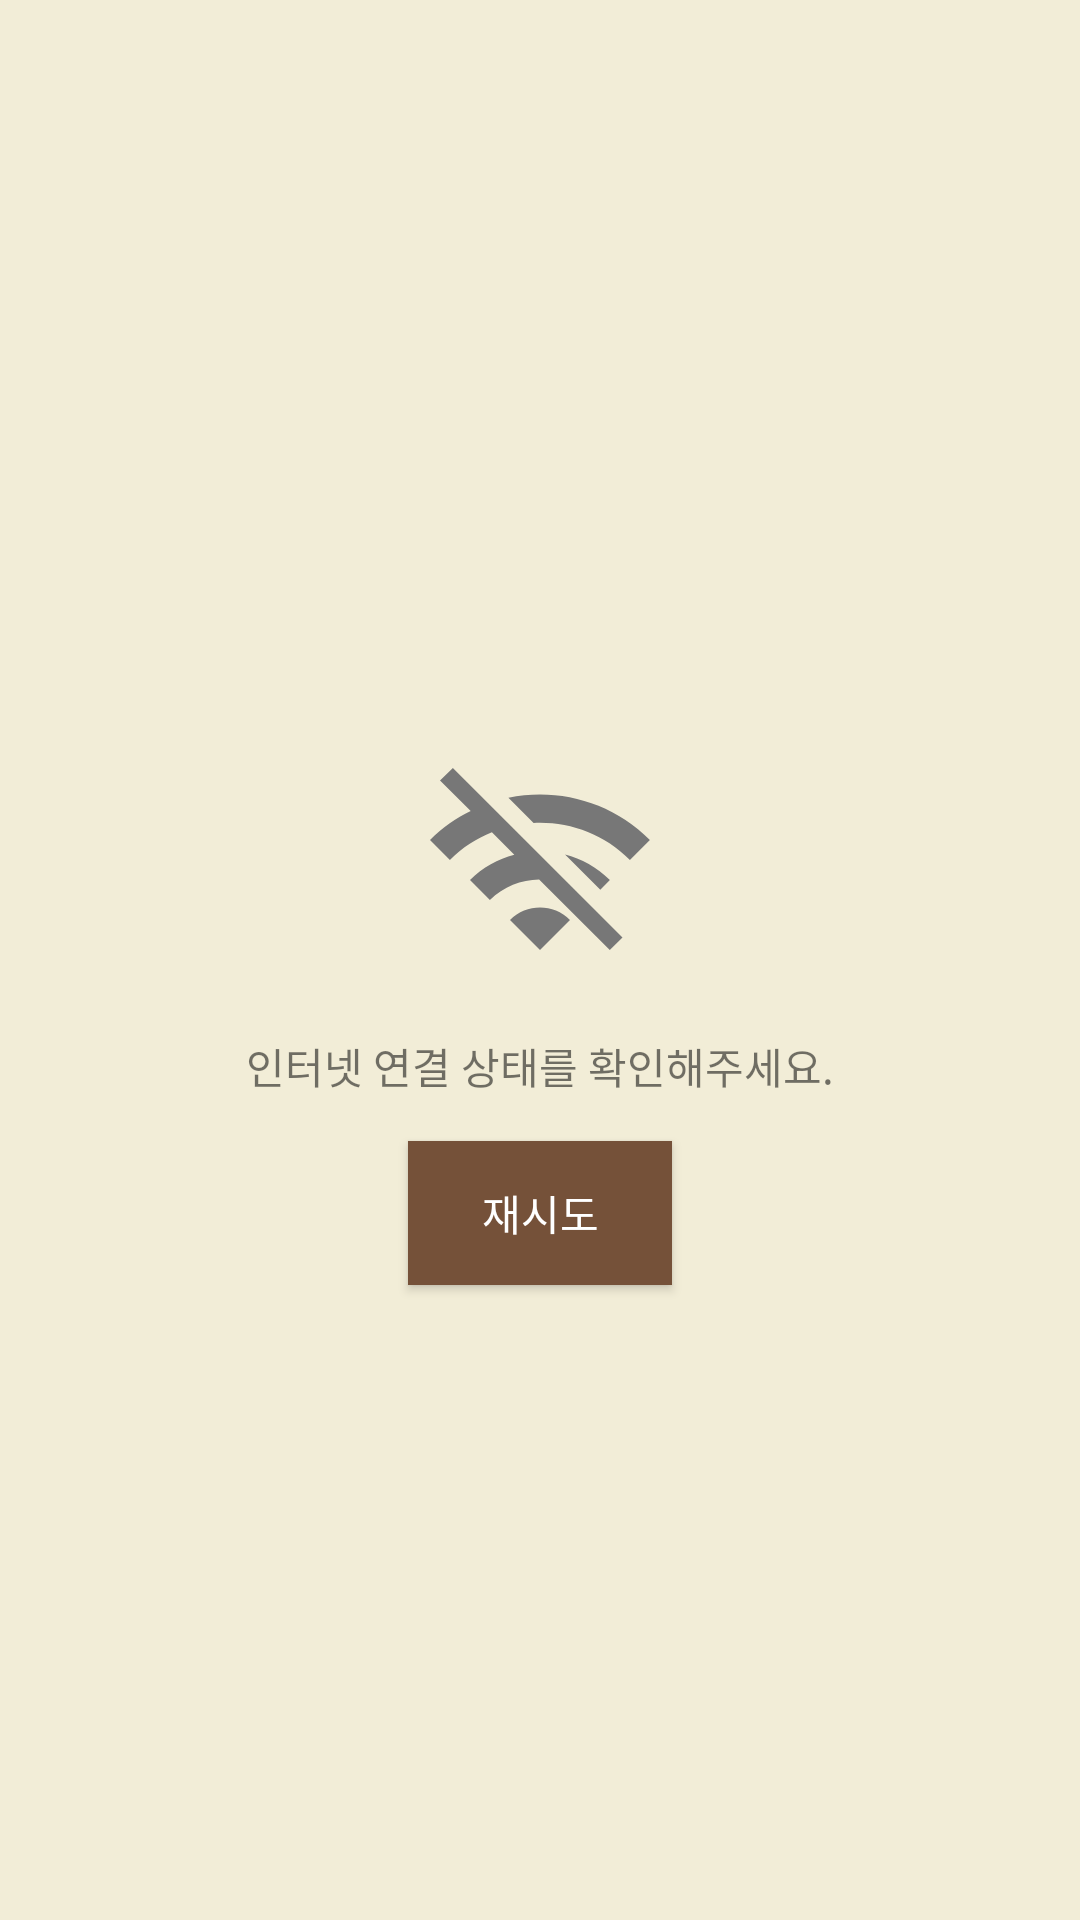

The Android layout XML behind this screen, and the referenced resources:
<!-- AndroidManifest.xml: application theme Theme.Fashionista -->
<!-- res/layout/layout_no_network_available.xml -->
<?xml version="1.0" encoding="utf-8"?>
<androidx.constraintlayout.widget.ConstraintLayout xmlns:android="http://schemas.android.com/apk/res/android"
    xmlns:app="http://schemas.android.com/apk/res-auto"
    android:layout_width="match_parent"
    android:layout_height="match_parent"
    android:background="@color/theme_color">


    <ImageView
        android:id="@+id/not_network_img"
        android:layout_width="80dp"
        android:layout_height="80dp"
        android:layout_marginBottom="60dp"
        android:src="@drawable/not_network_icon"
        app:layout_constraintBottom_toBottomOf="parent"
        app:layout_constraintEnd_toEndOf="parent"
        app:layout_constraintStart_toStartOf="parent"
        app:layout_constraintTop_toTopOf="parent" />

    <TextView
        android:id="@+id/not_network_tv"
        android:layout_width="match_parent"
        android:layout_height="wrap_content"
        android:layout_marginTop="15dp"
        android:fontFamily="@font/noto_bold"
        android:gravity="center"
        android:includeFontPadding="false"
        android:text="@string/server_network_exception"
        app:layout_constraintEnd_toEndOf="parent"
        app:layout_constraintStart_toStartOf="parent"
        app:layout_constraintTop_toBottomOf="@id/not_network_img" />

    <Button
        android:id="@+id/refresh_btn"
        android:layout_width="wrap_content"
        android:layout_height="wrap_content"
        android:layout_marginTop="15dp"
        android:background="@color/theme_sub_color"
        android:fontFamily="@font/noto_bold"
        android:text="재시도"
        android:textColor="@color/white"
        app:layout_constraintEnd_toEndOf="parent"
        app:layout_constraintStart_toStartOf="parent"
        app:layout_constraintTop_toBottomOf="@id/not_network_tv" />

</androidx.constraintlayout.widget.ConstraintLayout>
<!-- resources referenced by this layout -->
<resources>
  <color name="theme_color">#F2EDD7</color>
  <color name="theme_sub_color">#755139</color>
  <color name="white">#FFFFFFFF</color>
  <!-- drawable not_network_icon (drawable) -->
  <vector android:height="24dp" android:tint="#777777"
      android:viewportHeight="24" android:viewportWidth="24"
      android:width="24dp" xmlns:android="http://schemas.android.com/apk/res/android">
      <path android:fillColor="@android:color/white" android:pathData="M22.99,9C19.15,5.16 13.8,3.76 8.84,4.78l2.52,2.52c3.47,-0.17 6.99,1.05 9.63,3.7l2,-2zM18.99,13c-1.29,-1.29 -2.84,-2.13 -4.49,-2.56l3.53,3.53 0.96,-0.97zM2,3.05L5.07,6.1C3.6,6.82 2.22,7.78 1,9l1.99,2c1.24,-1.24 2.67,-2.16 4.2,-2.77l2.24,2.24C7.81,10.89 6.27,11.73 5,13v0.01L6.99,15c1.36,-1.36 3.14,-2.04 4.92,-2.06L18.98,20l1.27,-1.26L3.29,1.79 2,3.05zM9,17l3,3 3,-3c-1.65,-1.66 -4.34,-1.66 -6,0z"/>
  </vector>
  <string name="server_network_exception">인터넷 연결 상태를 확인해주세요.</string>
  <style name="Theme.Fashionista" parent="Theme.AppCompat.Light.NoActionBar">
          
          <item name="colorPrimary">@color/white</item>
          <item name="colorPrimaryVariant">@color/black</item>
          <item name="colorOnPrimary">@color/white</item>
          
          <item name="colorSecondary">@color/teal_200</item>
          <item name="colorSecondaryVariant">@color/teal_700</item>
          <item name="colorOnSecondary">@color/black</item>
          
          <item name="android:statusBarColor" tools:targetApi="l">?attr/colorPrimaryVariant</item>
          
      </style>
  <color name="black">#FF000000</color>
  <color name="teal_200">#FF03DAC5</color>
  <color name="teal_700">#FF018786</color>
</resources>
